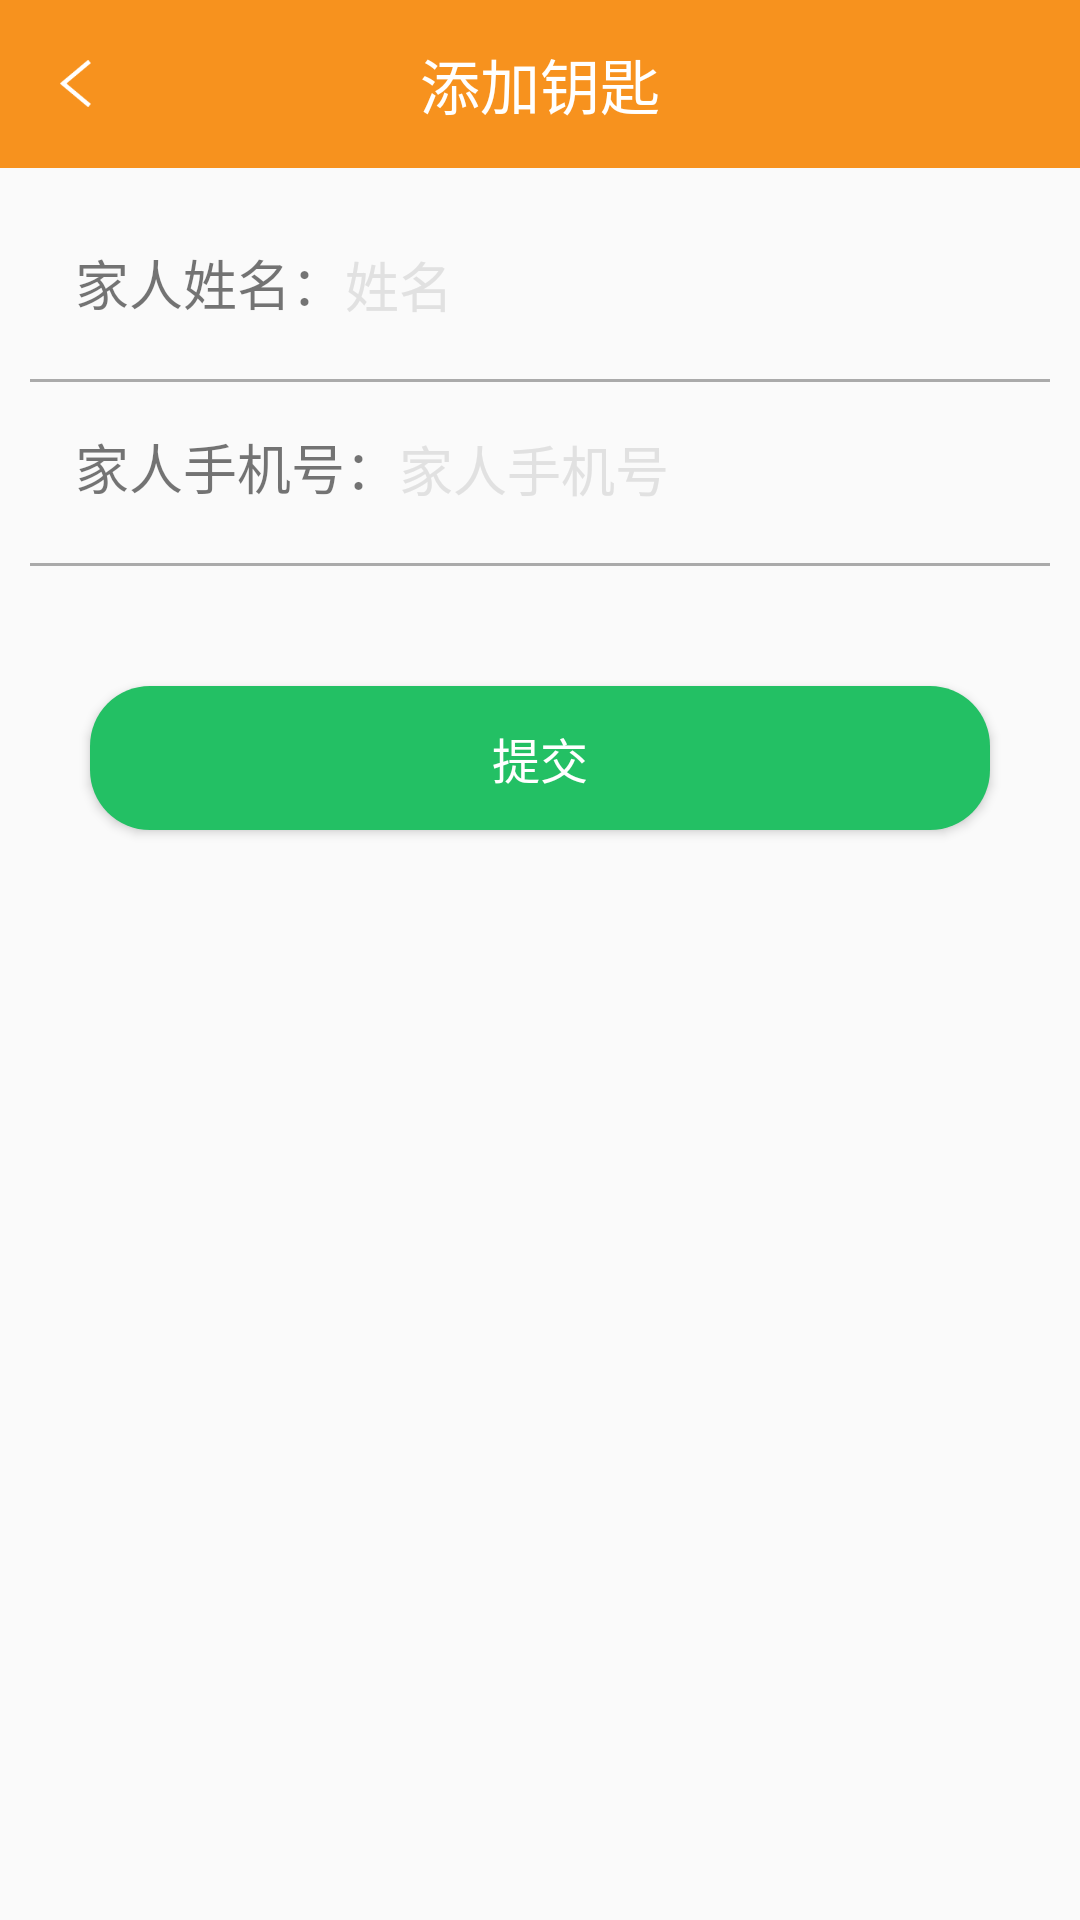

Here is an Android app screen rendered from its layout file. Give the layout XML and the strings, colors and styles it references.
<!-- AndroidManifest.xml: application theme AppTheme -->
<!-- res/layout/addkeyactivity.xml -->
<?xml version="1.0" encoding="utf-8"?>
<LinearLayout xmlns:android="http://schemas.android.com/apk/res/android"
              android:layout_width="match_parent"
              android:layout_height="match_parent"
              android:orientation="vertical">

    <RelativeLayout

        android:layout_width="match_parent"
        android:layout_height="?attr/actionBarSize"
        android:background="#F7921E"
        >

        <ImageView
            android:id="@+id/addkeyl_activity_back"
            android:layout_width="wrap_content"
            android:layout_height="wrap_content"
            android:layout_centerVertical="true"
            android:layout_marginLeft="8dp"
            android:layout_marginRight="8dp"
            android:padding="12dp"
            android:src="@mipmap/back_img"/>

        <TextView
            android:layout_width="wrap_content"
            android:layout_height="wrap_content"
            android:layout_centerInParent="true"
            android:layout_centerVertical="true"
            android:gravity="center"
            android:text="添加钥匙"
            android:textColor="#fff"
            android:textSize="20sp"/>

    </RelativeLayout>


    <LinearLayout
        android:layout_width="match_parent"
        android:layout_height="wrap_content"
        android:orientation="vertical"
        android:padding="10dp">

        <LinearLayout
            android:layout_width="match_parent"
            android:layout_height="wrap_content"
            android:orientation="horizontal"
            android:padding="15dp">

            <TextView
                android:layout_width="wrap_content"
                android:layout_height="wrap_content"
                android:text="家人姓名："
                android:textSize="18sp"/>

            <EditText
                android:id="@+id/add_family_name"
                android:layout_width="match_parent"
                android:layout_height="wrap_content"
                android:background="@null"
                android:hint="姓名"
                android:lines="@null"
                android:textColorHint="#e1e1e1"/>


        </LinearLayout>

        <LinearLayout
            android:layout_width="match_parent"
            android:layout_height="1dp"
            android:layout_marginTop="4dp"
            android:background="#AAAAAA"/>

        <LinearLayout
            android:layout_width="match_parent"
            android:layout_height="wrap_content"
            android:orientation="horizontal"
            android:padding="15dp">

            <TextView

                android:layout_width="wrap_content"
                android:layout_height="wrap_content"
                android:text="家人手机号："
                android:textSize="18sp"/>

            <EditText
                android:id="@+id/add_framily_number"
                android:layout_width="match_parent"
                android:layout_height="wrap_content"
                android:background="@null"
                android:hint="家人手机号"
                android:inputType="number"
                android:textColorHint="#e1e1e1"/>

        </LinearLayout>

        <LinearLayout
            android:layout_width="match_parent"
            android:layout_height="1dp"
            android:layout_marginTop="4dp"
            android:background="#AAAAAA"/>

    </LinearLayout>


    <Button
        android:id="@+id/addkey_btn"
        android:layout_width="match_parent"
        android:layout_height="wrap_content"
        android:layout_margin="30dp"
        android:background="@drawable/addkey"
        android:text="提交"
        android:textColor="#fff"
        android:textSize="16sp"/>
</LinearLayout>
<!-- resources referenced by this layout -->
<resources>
  <!-- drawable addkey (drawable) -->
  <?xml version="1.0" encoding="utf-8"?>
  <shape xmlns:android="http://schemas.android.com/apk/res/android"
      android:shape="rectangle">
  
      
      <corners android:radius="20dp" />
      <solid android:color="#23C064" />
  </shape>
  <!-- mipmap back_img: png bitmap (mipmap-xxxhdpi, 309 bytes) -->
  <style name="AppTheme" parent="Theme.AppCompat.Light.NoActionBar">
          
          <item name="colorPrimary">@color/colorPrimary</item>
          <item name="colorPrimaryDark">@color/colorPrimaryDark</item>
          <item name="colorAccent">@color/colorAccent</item>
      </style>
  <color name="colorPrimary">#3F51B5</color>
  <color name="colorPrimaryDark">#303F9F</color>
  <color name="colorAccent">#FF4081</color>
</resources>
